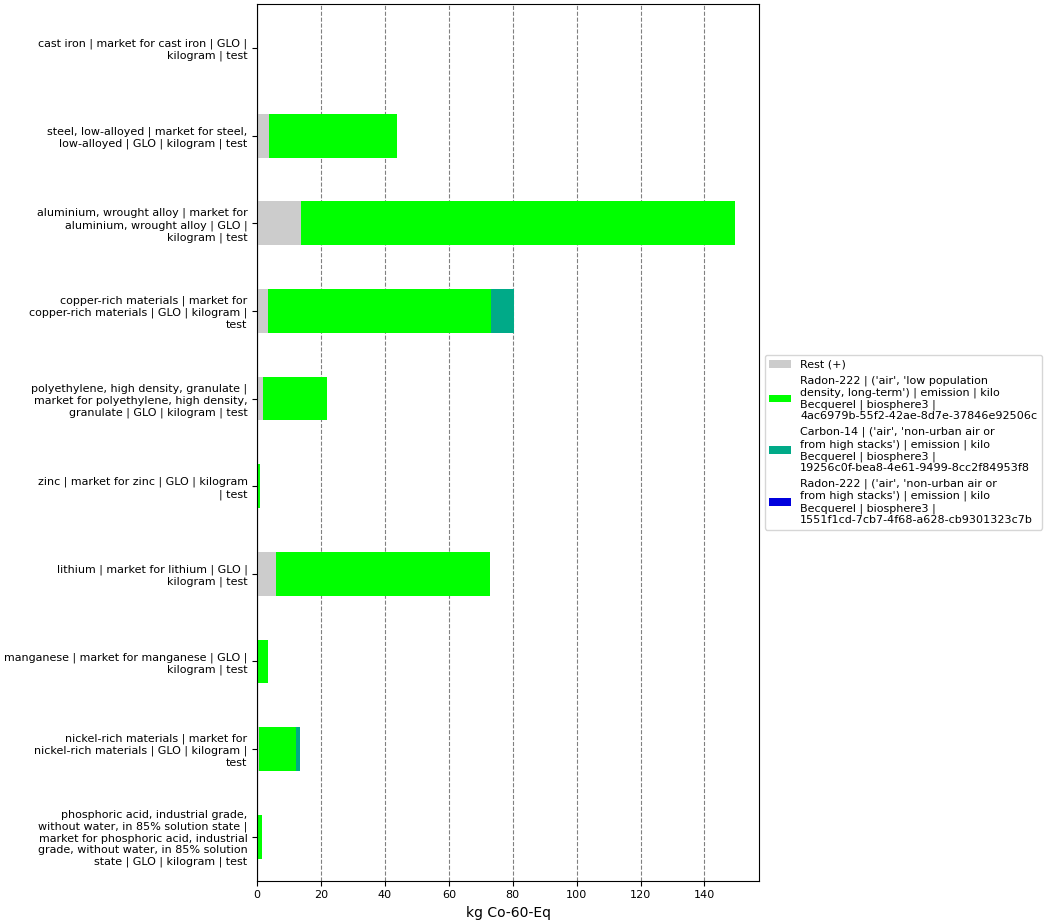

The data file committed next to this chart (first rows):
, index, name, categories, type, unit, database, code, cast iron | market for cast iron | GLO |…, steel, low-alloyed | market for steel, l…, aluminium, wrought alloy | market for al…, polyethylene, high density, granulate | …, zinc | market for zinc | GLO | kilogram …, copper-rich materials | market for coppe…, lithium | market for lithium | GLO | kil…, manganese | market for manganese | GLO |…, nickel-rich materials | market for nicke…, phosphoric acid, industrial grade, witho…
0, Score, , , , , , , 0.1847, 43.6, 149.7, 21.73, 0.7633, 80.26, 72.95, 3.214, 13.31, 1.48
1, Rest (+), , , , , , , 0.01529, 3.62, 13.83, 1.725, 0.02664, 3.446, 5.955, 0.2498, 0.5682, 0.0855
3, Radon-222 | ('air', 'low population dens…, Radon-222, ('air', 'low population density, long-te…, emission, kg Co-60-Eq, biosphere3, 4ac6979b-55f2-42ae-8d7e-37846e92506c, 0.1694, 39.98, 135.8, 20.01, 0.6934, 69.76, 66.99, 2.964, 11.59, 1.272
4, Carbon-14 | ('air', 'non-urban air or fr…, Carbon-14, ('air', 'non-urban air or from high stac…, emission, kg Co-60-Eq, biosphere3, 19256c0f-bea8-4e61-9499-8cc2f84953f8, , , , , 0.04333, 7.052, , , 1.153, 
5, Radon-222 | ('air', 'non-urban air or fr…, Radon-222, ('air', 'non-urban air or from high stac…, emission, kg Co-60-Eq, biosphere3, 1551f1cd-7cb7-4f68-a628-cb9301323c7b, , , , , , , , , , 0.1223
